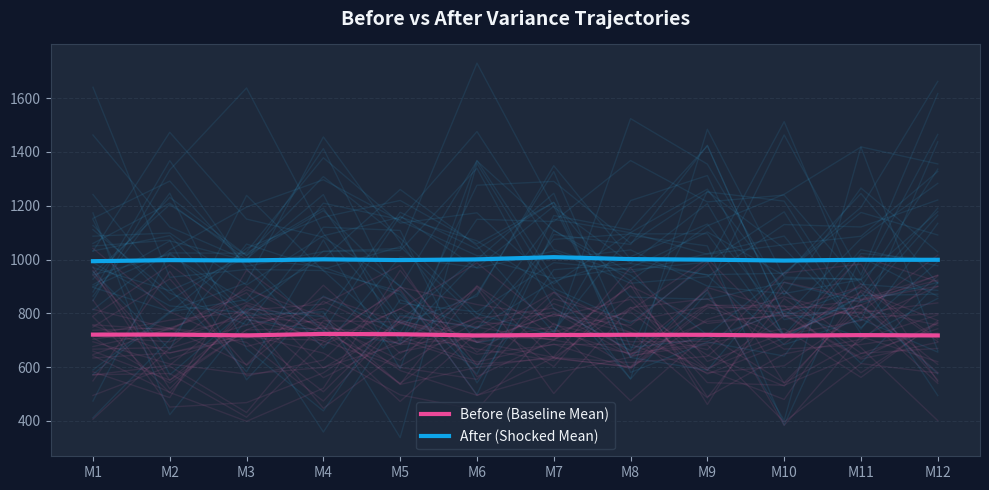

Python code for this plot:
import json
import os
import sys
import numpy as np
import csv

def run_monte_carlo(base_rate, gigs_per_month, market_volatility, simulations=5000, months=12):
    expected_monthly = base_rate * gigs_per_month
    paths = np.zeros((simulations, months))
    
    for i in range(simulations):
        for m in range(months):
            shock = np.random.normal(loc=0.0, scale=market_volatility)
            paths[i, m] = expected_monthly * max(0.1, (1.0 + shock))
            
    yearly_totals = paths.sum(axis=1)
    return {
        "paths": paths,
        "yearly_totals": yearly_totals,
        "mean_yearly": float(np.mean(yearly_totals)),
        "worst_case": float(np.percentile(yearly_totals, 5)),
        "best_case": float(np.percentile(yearly_totals, 95)),
        "risk_percentage": float(np.sum(yearly_totals < (expected_monthly*12*0.60)) / simulations * 100)
    }

import csv
import os

def get_dirty_baseline():
    dirty_path = "outputs/raw_dataset.csv"
    base_prices = []
    
    if os.path.exists(dirty_path):
        with open(dirty_path, "r", encoding="utf-8") as f:
            reader = csv.DictReader(f)
            for row in reader:
                val = row.get("price")
                # Dirty parsing: accounts for missing, strange formatting, etc.
                if val and type(val) is str and "$" in val:
                    try:
                        nums = [int(s) for s in val.replace("$", "").replace(",", "").split() if s.isdigit()]
                        if nums:
                            base_prices.append(sum(nums) / len(nums))
                    except:
                        pass
                        
    if base_prices:
        avg_rate = sum(base_prices) / len(base_prices)
    else:
        avg_rate = 40.0

    return {
        "base_rate": round(avg_rate, 2),
        "base_gigs": 18, # Market average baseline
        "base_volatility": 0.18 # Market baseline volatility
    }

def generate_what_if_simulation(params):
    # AFTER parameters (user inputs)
    sim_rate = float(params.get("base_rate", 50.0))
    sim_gigs = int(params.get("gigs_per_month", 20))
    sim_volatility = float(params.get("market_volatility", 25.0)) / 100.0
    
    # BEFORE parameters (Extract directly from DIRTY Dataset)
    dirty_baseline = get_dirty_baseline()
    base_rate = dirty_baseline["base_rate"]
    base_gigs = dirty_baseline["base_gigs"]
    base_volatility = dirty_baseline["base_volatility"]
    
    months = 12
    simulations = 5000
    
    res_before = run_monte_carlo(base_rate, base_gigs, base_volatility, simulations, months)
    res_after = run_monte_carlo(sim_rate, sim_gigs, sim_volatility, simulations, months)
    
    logs = [
        f"Initialized Monte Carlo engine. Paths per scenario: {simulations}",
        f"BEFORE (Baseline): Rate ${base_rate}, Gigs {base_gigs}, Volatility {base_volatility*100}%",
        f"AFTER (Simulated): Rate ${sim_rate}, Gigs {sim_gigs}, Volatility {sim_volatility*100}%"
    ]
    
    charts = []
    try:
        import matplotlib.pyplot as plt
        DARK = {"bg": "#0f172a", "card": "#1e293b", "border": "#334155", "text": "#f1f5f9", "muted": "#94a3b8"}
        plt.rcParams.update({
            "figure.facecolor": DARK["bg"], "axes.facecolor": DARK["card"],
            "axes.edgecolor": DARK["border"], "text.color": DARK["text"],
            "xtick.color": DARK["muted"], "ytick.color": DARK["muted"],
            "grid.color": "#334155"
        })
        
        fig, ax = plt.subplots(figsize=(10, 5))
        x_axis = [f"M{m+1}" for m in range(months)]
        
        # Plot AFTER paths in background (Blue)
        for path in res_after["paths"][:30]:
            ax.plot(x_axis, path, color="#38bdf8", alpha=0.1, linewidth=1)
            
        # Plot BEFORE paths in background (Pink)
        for path in res_before["paths"][:30]:
            ax.plot(x_axis, path, color="#f472b6", alpha=0.1, linewidth=1)
            
        # Means
        ax.plot(x_axis, res_before["paths"].mean(axis=0), color="#ec4899", linewidth=3, label="Before (Baseline Mean)")
        ax.plot(x_axis, res_after["paths"].mean(axis=0), color="#0ea5e9", linewidth=3, label="After (Shocked Mean)")
        
        ax.set_title("Before vs After Variance Trajectories", fontsize=14, pad=14, color=DARK["text"], fontweight="bold")
        ax.grid(axis="y", linestyle="--", alpha=0.5)
        ax.legend(facecolor=DARK["card"], edgecolor=DARK["border"])
        
        os.makedirs("outputs", exist_ok=True)
        chart_path = "outputs/f15_monte_carlo.png"
        plt.tight_layout()
        plt.savefig(chart_path, dpi=150, bbox_inches="tight", facecolor=DARK["bg"])
        plt.close()
        
        logs.append("Chart: Before/After Spaghetti Plotted")
        charts.append({
            "path": chart_path,
            "title": "Stochastic Variance Projection",
            "insight": f"Compares the exact bounds of the historical baseline against your modified After parameters."
        })
    except Exception as e:
        logs.append(f"Chart generation failed: {e}")

    preview_data = []
    for m in range(months):
        col_before = res_before["paths"][:, m]
        col_after = res_after["paths"][:, m]
        preview_data.append({
            "month": f"M{m+1}",
            "before_mean": round(float(np.mean(col_before)), 2),
            "after_mean": round(float(np.mean(col_after)), 2),
            "diff": round(float(np.mean(col_after)) - float(np.mean(col_before)), 2)
        })

    csv_path = "outputs/f15_simulated_paths.csv"
    with open(csv_path, "w", newline="", encoding="utf-8") as f:
        writer = csv.DictWriter(f, fieldnames=["month", "before_mean", "after_mean", "diff"])
        writer.writeheader()
        writer.writerows(preview_data)

    return {
        "status": "success",
        "message": "What-If Simulation computed successfully.",
        "params": params,
        "metrics_before": {
            "mean_yearly": round(res_before["mean_yearly"], 2),
            "worst_case": round(res_before["worst_case"], 2),
            "best_case": round(res_before["best_case"], 2),
            "risk_percentage": round(res_before["risk_percentage"], 1)
        },
        "metrics_after": {
            "mean_yearly": round(res_after["mean_yearly"], 2),
            "worst_case": round(res_after["worst_case"], 2),
            "best_case": round(res_after["best_case"], 2),
            "risk_percentage": round(res_after["risk_percentage"], 1)
        },
        "charts": charts,
        "data": preview_data,
        "csv_path": csv_path,
        "logs": logs
    }

if __name__ == "__main__":
    params = {}
    if len(sys.argv) > 1:
        file_path = sys.argv[1]
        if os.path.exists(file_path):
            with open(file_path, "r", encoding="utf-8") as f:
                params = json.load(f)

    if not params:
        params = {"base_rate": 50, "gigs_per_month": 20, "market_volatility": 25}

    result = generate_what_if_simulation(params)
    print(json.dumps(result))
